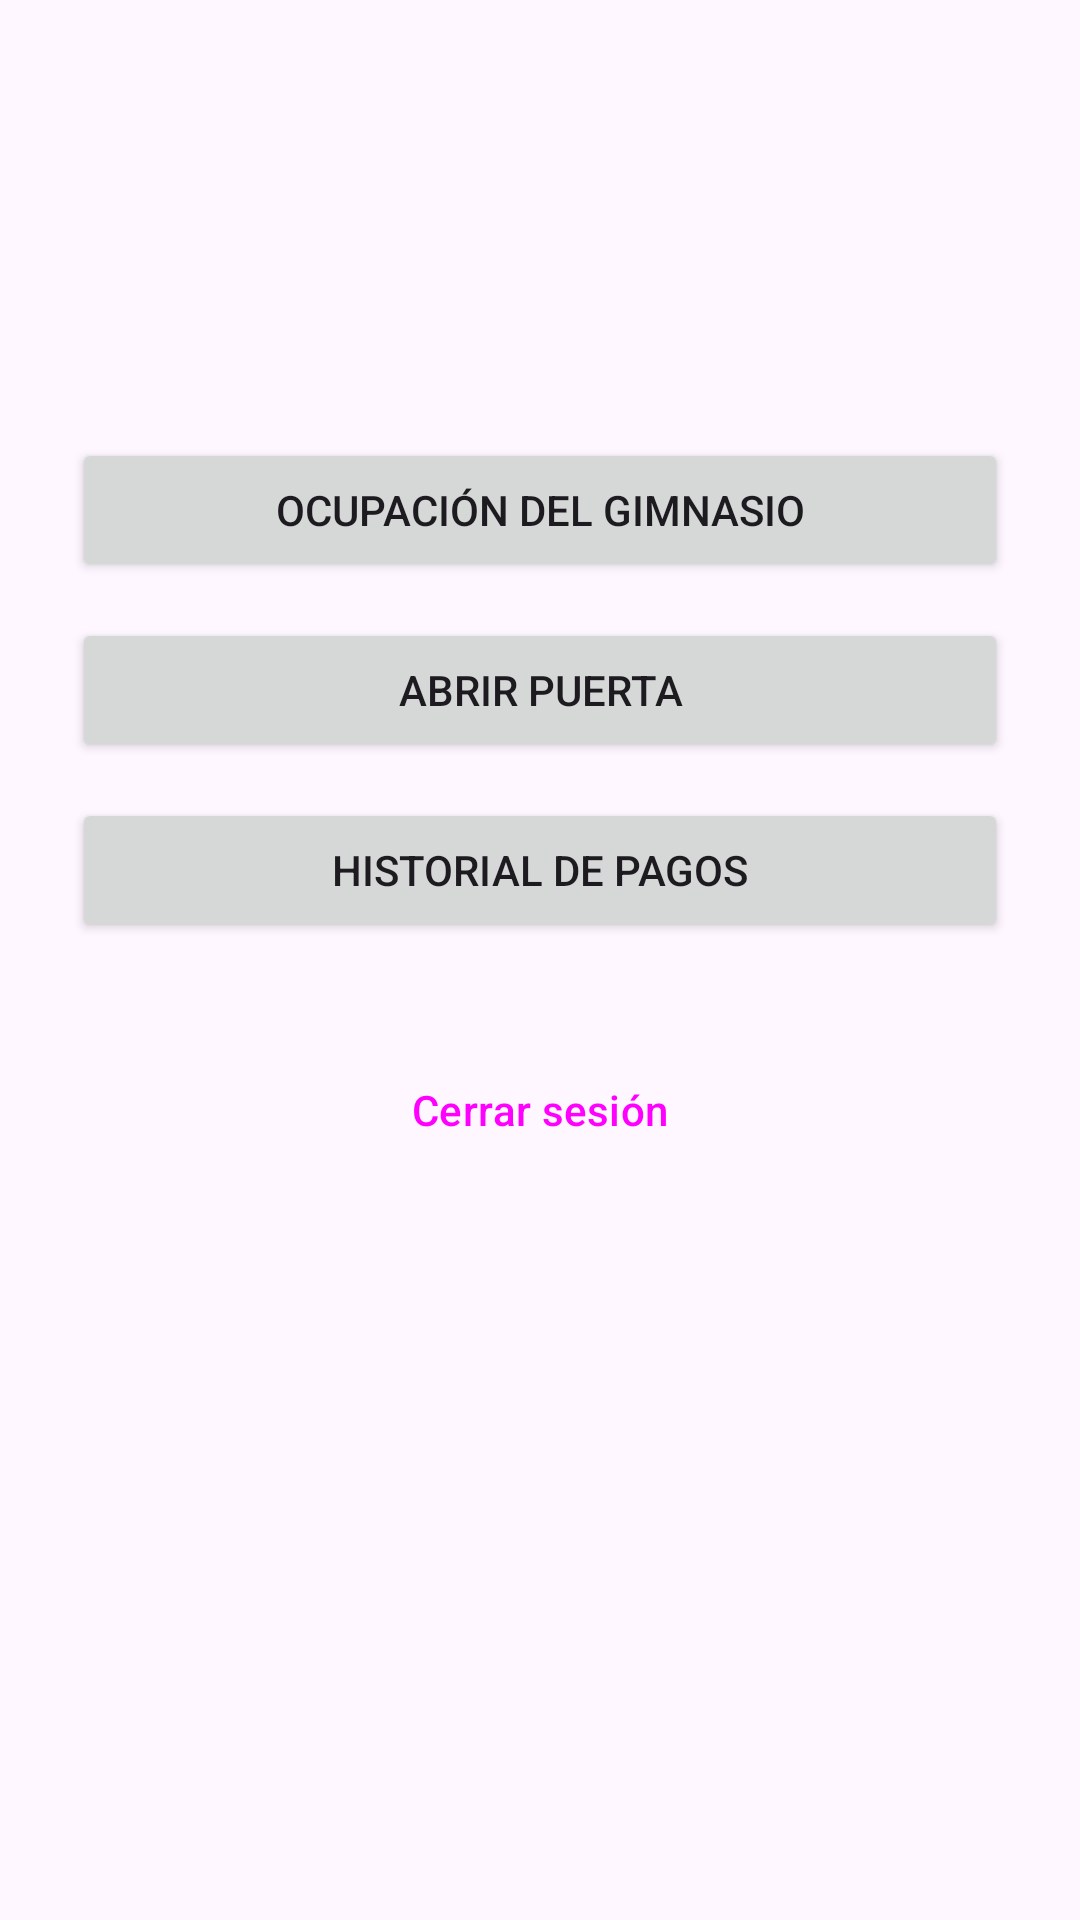

Android layout source for this screen:
<!-- AndroidManifest.xml: application theme Theme.GymPro -->
<!-- res/layout/activity_menu.xml -->
<?xml version="1.0" encoding="utf-8"?>
<ScrollView xmlns:android="http://schemas.android.com/apk/res/android"
    android:layout_width="match_parent"
    android:layout_height="match_parent"
    android:fillViewport="true">

    <LinearLayout
        android:layout_width="match_parent"
        android:layout_height="wrap_content"
        android:orientation="vertical"
        android:padding="24dp">

        <TextView
            android:id="@+id/tvSaludo"
            android:layout_width="match_parent"
            android:layout_height="wrap_content"
            android:textAppearance="?attr/textAppearanceHeadlineMedium" />

        <TextView
            android:id="@+id/tvCuota"
            android:layout_width="wrap_content"
            android:layout_height="wrap_content"
            android:layout_marginTop="8dp"
            android:textAppearance="?attr/textAppearanceTitleMedium" />

        <TextView
            android:id="@+id/tvEstadoMqtt"
            android:layout_width="match_parent"
            android:layout_height="wrap_content"
            android:layout_marginTop="4dp"
            android:textAppearance="?attr/textAppearanceBodyMedium" />

        <Button
            android:id="@+id/btnOcupacion"
            android:layout_width="match_parent"
            android:layout_height="wrap_content"
            android:layout_marginTop="32dp"
            android:text="@string/menu_ocupacion" />

        <Button
            android:id="@+id/btnPuerta"
            android:layout_width="match_parent"
            android:layout_height="wrap_content"
            android:layout_marginTop="12dp"
            android:text="@string/menu_puerta" />

        <Button
            android:id="@+id/btnPagos"
            android:layout_width="match_parent"
            android:layout_height="wrap_content"
            android:layout_marginTop="12dp"
            android:text="@string/menu_pagos" />

        <Button
            android:id="@+id/btnCerrarSesion"
            style="@style/Widget.Material3.Button.OutlinedButton"
            android:layout_width="match_parent"
            android:layout_height="wrap_content"
            android:layout_marginTop="32dp"
            android:text="@string/menu_cerrar_sesion" />
    </LinearLayout>
</ScrollView>
<!-- resources referenced by this layout -->
<resources>
  <string name="menu_cerrar_sesion">Cerrar sesión</string>
  <string name="menu_ocupacion">Ocupación del gimnasio</string>
  <string name="menu_pagos">Historial de pagos</string>
  <string name="menu_puerta">Abrir puerta</string>
  <style name="Theme.GymPro" parent="Theme.Material3.DayNight.NoActionBar">
          <item name="colorPrimary">@color/gym_primary</item>
          <item name="colorOnPrimary">@color/gym_on_primary</item>
          <item name="colorSecondary">@color/gym_secondary</item>
      </style>
  <color name="gym_primary">#E65100</color>
  <color name="gym_on_primary">#FFFFFF</color>
  <color name="gym_secondary">#37474F</color>
</resources>
